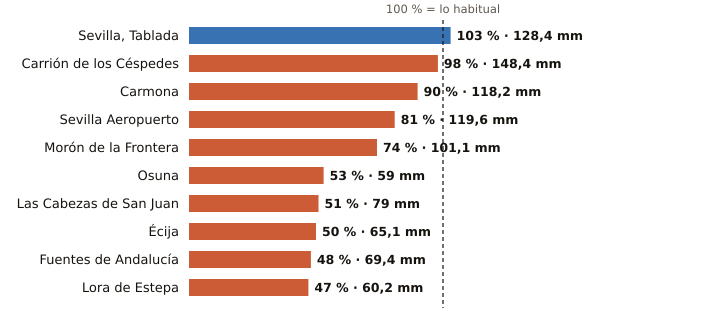

Data behind this chart, as committed beside it:
estacion, provincia, indicativo, mm_otono, referencia_mm, pct, periodo_referencia, hasta, hora
Sevilla, Tablada, Sevilla, 5790Y, 128.4, 124.4, 103, 2009-2025, 2026-11-18, 3
Carrión de los Céspedes, Sevilla, 5835X, 148.4, 151.5, 98, 2008-2025, 2026-11-18, 2
Carmona, Sevilla, 5702X, 118.2, 131.9, 90, 2008-2025, 2026-11-18, 2
Sevilla Aeropuerto, Sevilla, 5783, 119.6, 148.5, 81, 1991-2020, 2026-11-18, 3
Morón de la Frontera, Sevilla, 5796, 101.1, 136.4, 74, 1991-2020, 2026-11-18, 3
Osuna, Sevilla, 5998X, 59.0, 111.8, 53, 2009-2025, 2026-11-18, 2
Las Cabezas de San Juan, Sevilla, 5891X, 79.0, 153.9, 51, 2005-2025, 2026-11-18, 2
Écija, Sevilla, 5641X, 65.1, 130.8, 50, 2001-2025, 2026-11-18, 3
Fuentes de Andalucía, Sevilla, 5656, 69.4, 144.1, 48, 2009-2025, 2026-11-18, 2
Lora de Estepa, Sevilla, 5612X, 60.2, 127.8, 47, 2005-2025, 2026-11-18, 1
